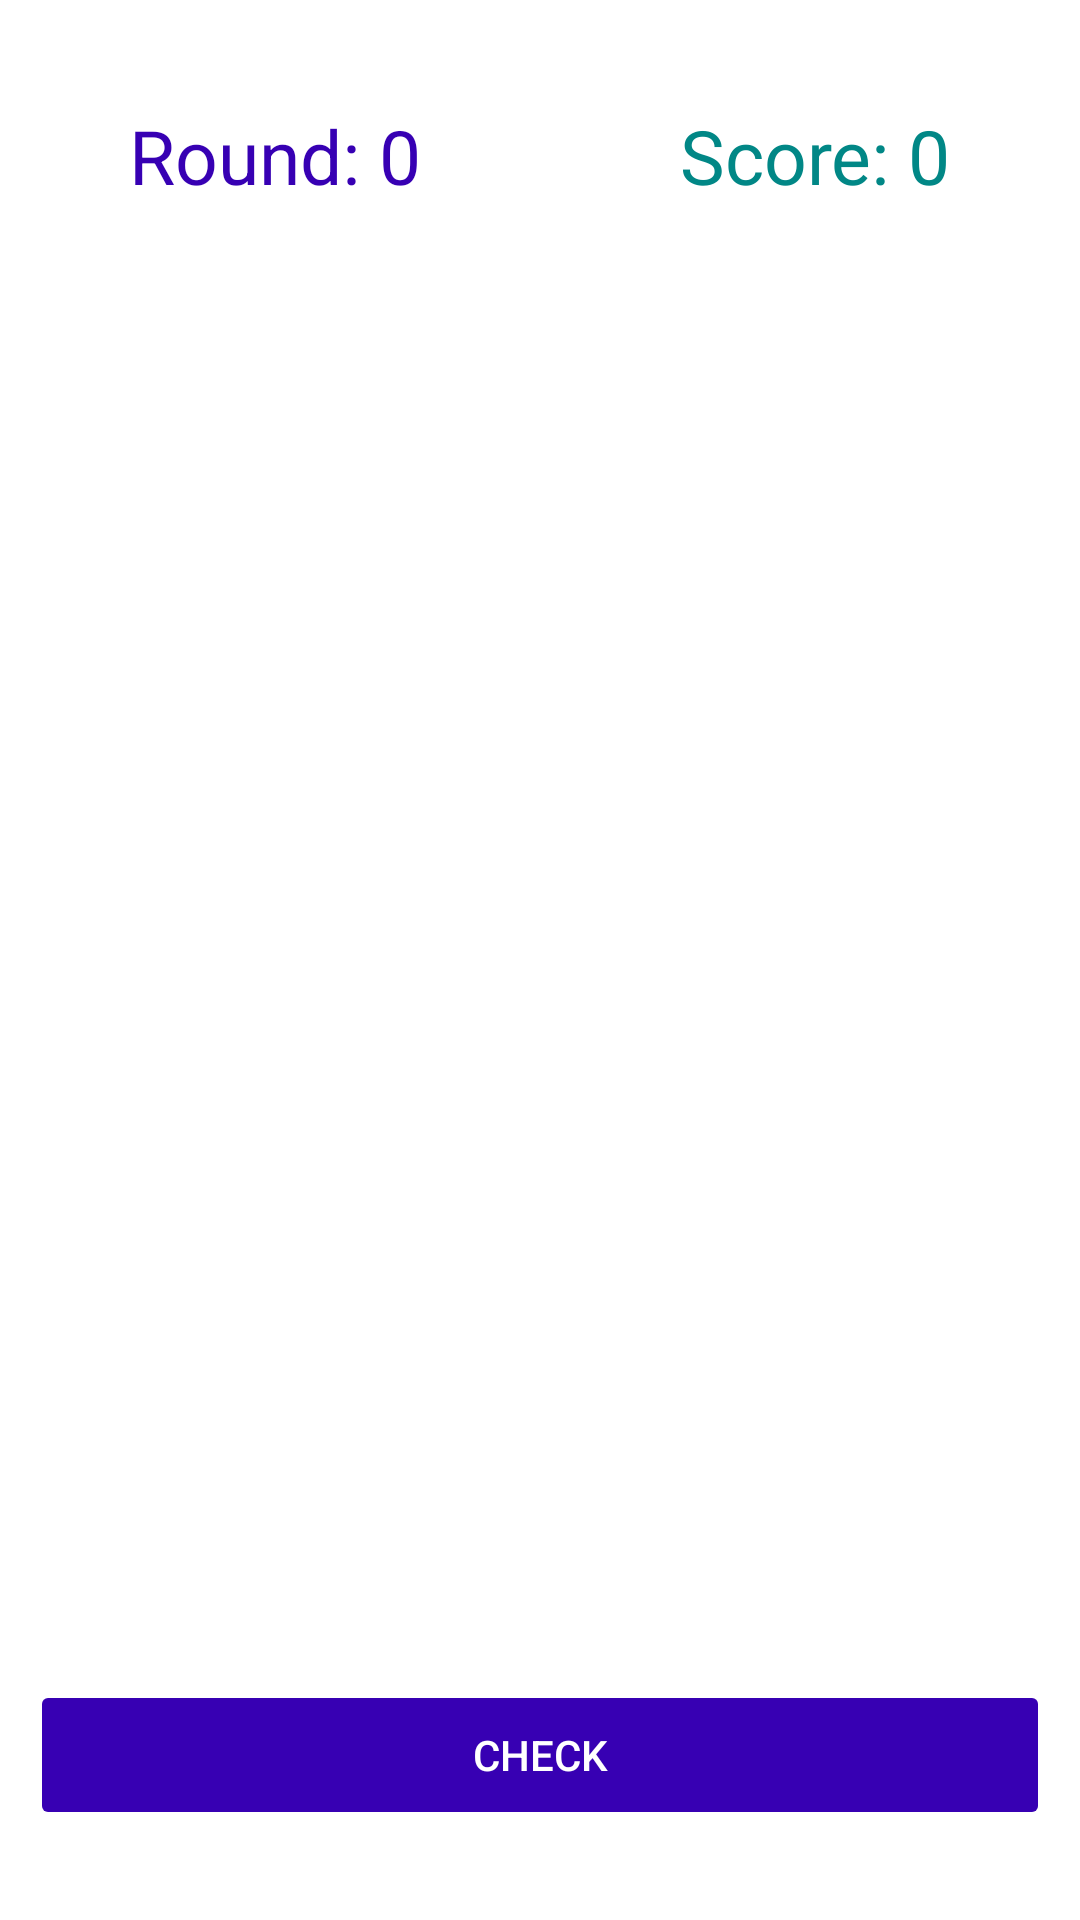

Produce the Android XML layout that renders to this screen, including the resource entries it uses.
<!-- AndroidManifest.xml: application theme Theme.EngQuiz -->
<!-- res/layout/activity_play.xml -->
<?xml version="1.0" encoding="utf-8"?>
<androidx.constraintlayout.widget.ConstraintLayout xmlns:android="http://schemas.android.com/apk/res/android"
    xmlns:app="http://schemas.android.com/apk/res-auto"
    xmlns:tools="http://schemas.android.com/tools"
    android:layout_width="match_parent"
    android:layout_height="match_parent"
    tools:context=".ActivityPlay">

    <LinearLayout
        android:id="@+id/l_play"
        android:layout_width="match_parent"
        android:layout_height="120dp"
        tools:ignore="MissingConstraints">

        <TextView
            android:id="@+id/round_tv"
            android:layout_width="wrap_content"
            android:layout_height="wrap_content"
            android:gravity="center"
            android:layout_marginTop="35dp"
            android:text="@string/round_starting"
            android:textColor="@color/purple_700"
            android:textSize="25sp"
            android:layout_weight="1" />

        <TextView
            android:id="@+id/score_tv"
            android:layout_width="wrap_content"
            android:layout_height="wrap_content"
            android:layout_marginTop="35dp"
            android:text="@string/score_starting"
            android:textColor="@color/teal_700"
            android:textSize="25sp"
            android:gravity="center"
            android:layout_weight="1"/>
    </LinearLayout>

    <FrameLayout
        android:id="@+id/place_holder"
        android:layout_width="match_parent"
        android:layout_height="400dp"
        android:layout_margin="10dp"
        app:layout_constraintEnd_toEndOf="parent"
        app:layout_constraintStart_toStartOf="parent"
        app:layout_constraintTop_toBottomOf="@+id/l_play" />

    <LinearLayout
        android:layout_width="match_parent"
        android:layout_height="wrap_content"
        android:orientation="vertical"
        app:layout_constraintBottom_toBottomOf="parent"
        app:layout_constraintTop_toBottomOf="@+id/place_holder">

        <Button
            android:id="@+id/check"
            android:layout_width="match_parent"
            android:layout_height="50dp"
            android:enabled="false"
            android:backgroundTint="@color/purple_700"
            android:layout_marginLeft="10dp"
            android:layout_marginRight="10dp"
            android:textColor="@color/white"
            android:text="@string/check" />
    </LinearLayout>

</androidx.constraintlayout.widget.ConstraintLayout>
<!-- resources referenced by this layout -->
<resources>
  <color name="purple_700">#FF3700B3</color>
  <color name="teal_700">#FF018786</color>
  <color name="white">#FFFFFFFF</color>
  <string name="check">Check</string>
  <string name="round_starting">Round: 0</string>
  <string name="score_starting">Score: 0</string>
  <style name="Theme.EngQuiz" parent="Theme.MaterialComponents.DayNight.DarkActionBar">
          
          <item name="colorPrimary">@color/purple_500</item>
          <item name="colorPrimaryVariant">@color/purple_700</item>
          <item name="colorOnPrimary">@color/white</item>
          
          <item name="colorSecondary">@color/teal_200</item>
          <item name="colorSecondaryVariant">@color/teal_700</item>
          <item name="colorOnSecondary">@color/black</item>
          
          <item name="android:statusBarColor" tools:targetApi="l">?attr/colorPrimaryVariant</item>
          
      </style>
  <color name="purple_500">#FF6200EE</color>
  <color name="teal_200">#FF03DAC5</color>
  <color name="black">#FF000000</color>
</resources>
